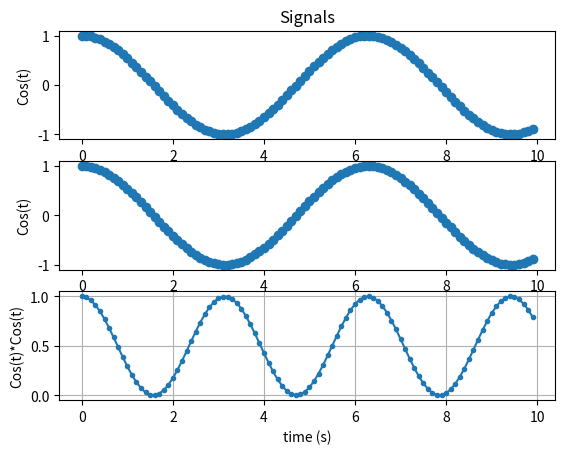

Source code (Python):
# -*- coding: utf-8 -*-

import numpy as np
import matplotlib.pyplot as plt

def v(t):
    return np.sin(2*np.pi*t)

# T and wo

T = 2*np.pi # T = 2pi

wo = 2*np.pi/T # wo = 1

# Variable "t"

t = np.arange(0,10,0.1)

# cos y cos²

cos = np.cos(2*np.pi*1/T*t)  # cos(wo.t)

square_cos = cos * cos  # cos²(t) = cos(t) * cos(t) 

# Gráfico de coseno cuadrado

plt.subplot(3, 1, 1)
plt.plot(t, cos, 'o-')
plt.title('Signals')
plt.ylabel('Cos(t)')

plt.subplot(3, 1, 2)
plt.plot(t, cos, 'o-')
plt.ylabel('Cos(t)')

plt.subplot(3, 1, 3)
plt.plot(t, square_cos, '.-')
plt.xlabel('time (s)')
plt.ylabel('Cos(t)*Cos(t)')


plt.grid(True)

plt.show()
